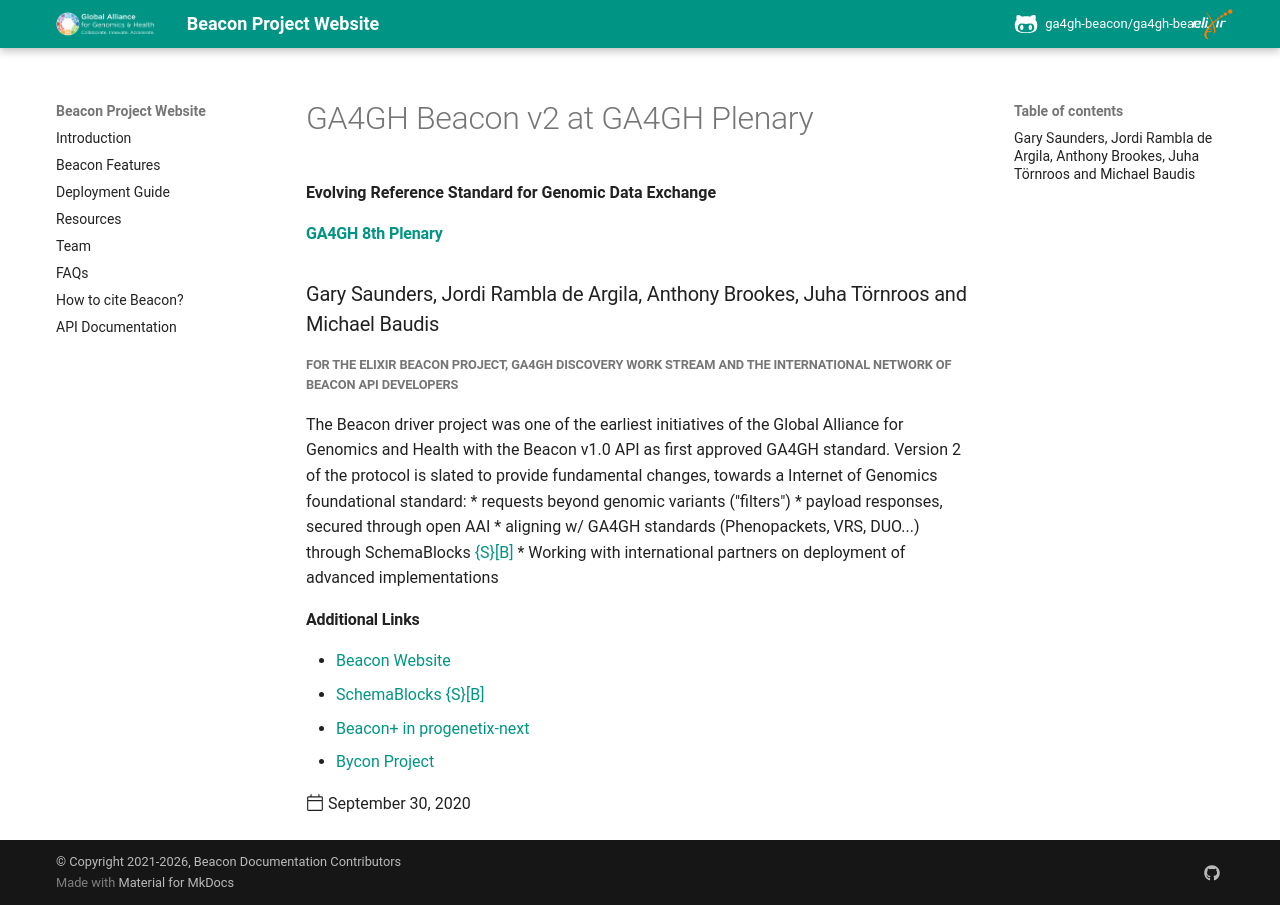

repository: ga4gh-beacon/ga4gh-beacon.github.io · page: news/2020/2020-09-30-Michael-Baudis__Beaconv2__GA4GH2020-poster/index.html · generator: mkdocs

---
title: "GA4GH Beacon v2 at GA4GH Plenary"
description: Evolving Reference Standard for Genomic Data Exchange
template: post.html
date: 2020-09-30
excerpt_link: https://info.baudisgroup.org/presentations/2020-09-30-Michael-Baudis__Beaconv2__GA4GH2020-poster/
authors:
  - '@mbaudis'
---

#### [GA4GH 8th Plenary](https://broadinstitute.swoogo.com/ga4gh-8th-plenary/455678)
### Gary Saunders, Jordi Rambla de Argila, Anthony Brookes, Juha Törnroos and Michael Baudis
##### For the ELIXIR Beacon project, GA4GH Discovery work stream and the international network of Beacon API developers

The Beacon driver project was one of the earliest initiatives of the Global Alliance for Genomics and Health with the Beacon v1.0 API as first approved GA4GH standard.
Version 2 of the protocol is slated to provide fundamental changes, towards a Internet of Genomics foundational standard:
* requests beyond genomic variants ("filters")
* payload responses, secured through open AAI
* aligning w/ GA4GH standards (Phenopackets, VRS, DUO...) through SchemaBlocks [{S}[B]](https://schemablocks.org)
* Working with international partners on deployment of advanced implementations

<!--more-->

#### Additional Links

* [Beacon Website](http://beacon-project.io)
* [SchemaBlocks {S}[B]](https://schemablocks.org)
* [Beacon+ in progenetix-next](https://progenetix.org/beaconplus-instances/beaconplus/)
* [Bycon Project](https://github.com/progenetix/bycon)
